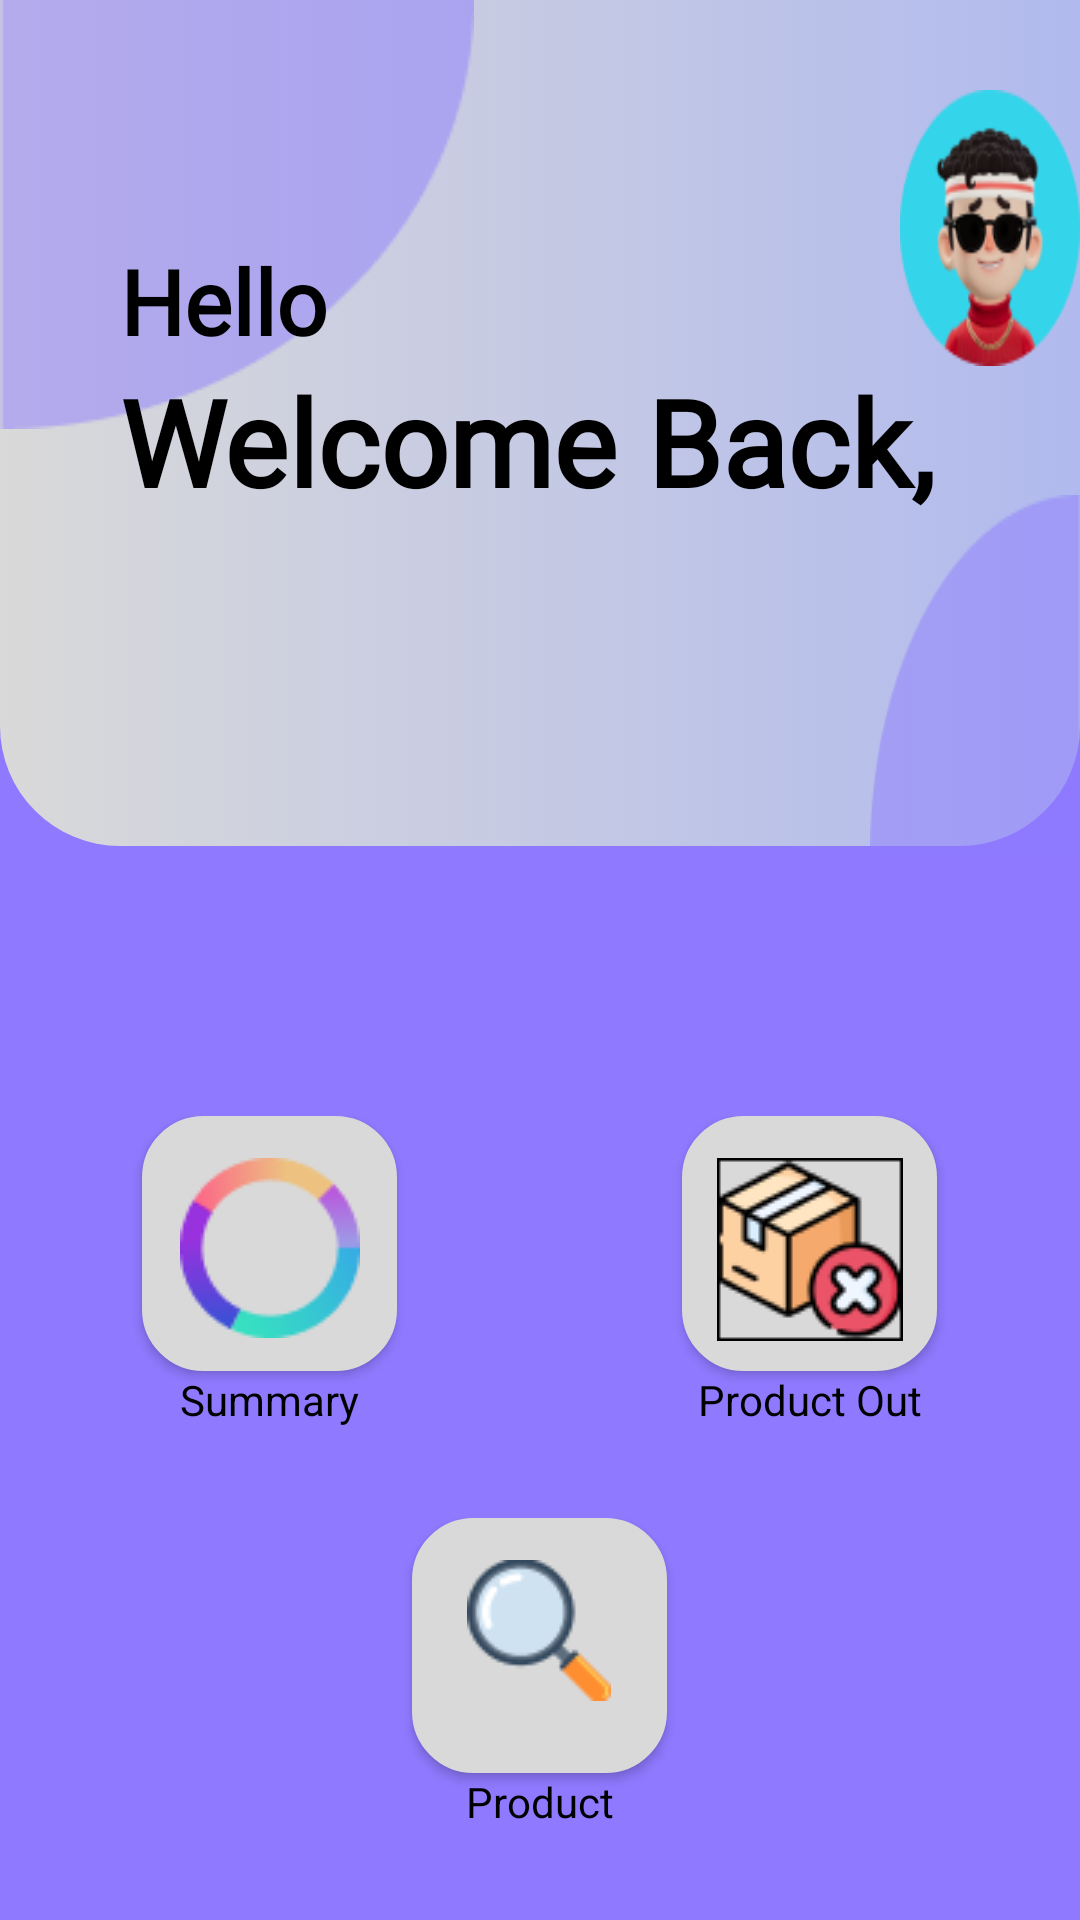

Android layout source for this screen:
<!-- AndroidManifest.xml: application theme Theme.Project_AM -->
<!-- res/layout/activity_dashboard.xml -->
<?xml version="1.0" encoding="utf-8"?>
<RelativeLayout xmlns:android="http://schemas.android.com/apk/res/android"
    xmlns:tools="http://schemas.android.com/tools"
    android:layout_width="match_parent"
    android:layout_height="match_parent"
    tools:context=".Dashboard_SA"
    android:background="@color/purple">

    <ImageView
        android:id="@+id/image"
        android:layout_width="match_parent"
        android:layout_height="282dp"
        android:background="@drawable/top_background"/>

    <ImageView
        android:layout_width="wrap_content"
        android:layout_height="wrap_content"
        android:layout_marginLeft="290dp"
        android:layout_marginTop="165dp"
        android:background="@drawable/btmrigt" />

    <ImageView
        android:layout_width="wrap_content"
        android:layout_height="wrap_content"
        android:background="@drawable/upleft" />

    <ImageButton
        android:id="@+id/btn_profile"
        android:layout_width="87dp"
        android:layout_height="92dp"
        android:layout_marginLeft="300dp"
        android:layout_marginTop="30dp"
        android:background="@drawable/erick"
        android:contentDescription="Tombol Profile"/>
    <TextView
        android:id="@+id/hello"
        android:layout_width="wrap_content"
        android:layout_height="wrap_content"
        android:text="Hello"
        android:textColor="@color/black"
        android:textStyle="bold"
        android:fontFamily="@font/inter"
        android:textSize="30sp"
        android:layout_marginLeft="40dp"
        android:layout_marginTop="80dp"/>
    <TextView
        android:id="@+id/username"
        android:layout_width="wrap_content"
        android:layout_height="wrap_content"
        android:textColor="@color/black"
        android:textStyle="bold"
        android:fontFamily="@font/inter"
        android:textSize="40sp"
        android:text="Welcome Back,"
        android:layout_marginLeft="40dp"
        android:layout_below="@+id/hello"/>
    <Space
        android:layout_width="match_parent"
        android:layout_height="90dp"
        android:layout_below="@+id/image"
        android:id="@+id/space"></Space>


    <LinearLayout
        android:id="@+id/layout1"
        android:layout_below="@id/space"
        android:layout_width="match_parent"
        android:layout_height="wrap_content"
        android:orientation="horizontal"
        android:gravity="center">

        <LinearLayout
            android:layout_width="0dp"
            android:layout_height="wrap_content"
            android:layout_weight="1"
            android:orientation="vertical"
            android:gravity="center">

            <Button
                android:id="@+id/btn_summary"
                android:layout_width="85dp"
                android:layout_height="85dp"
                android:background="@drawable/rect_btn"
                android:drawableTop="@drawable/summary"
                android:padding="14dp"
                android:contentDescription="Tombol Summary"/>

            <TextView
                android:id="@+id/summarytxt"
                android:layout_width="wrap_content"
                android:layout_height="wrap_content"
                android:text="Summary"
                android:textColor="@android:color/black" />
        </LinearLayout>

        <LinearLayout
            android:layout_width="0dp"
            android:layout_height="wrap_content"
            android:layout_weight="1"
            android:orientation="vertical"
            android:gravity="center">

            <Button

                android:id="@+id/btn_editprdct"
                android:layout_width="85dp"
                android:layout_height="85dp"
                android:background="@drawable/rect_btn"
                android:drawableTop="@drawable/prdkout"
                android:padding="14dp"
                android:contentDescription="Tombol Edit Produk"/>

            <TextView
                android:id="@+id/editprdct"
                android:layout_width="wrap_content"
                android:layout_height="wrap_content"
                android:text="Product Out"
                android:textColor="@android:color/black" />
        </LinearLayout>
    </LinearLayout>
    <LinearLayout
        android:layout_below="@id/layout1"
        android:layout_marginTop="30dp"
        android:layout_width="match_parent"
        android:layout_height="wrap_content"
        android:orientation="horizontal"
        android:gravity="center">

        <LinearLayout
            android:layout_width="0dp"
            android:layout_height="wrap_content"
            android:layout_weight="1"
            android:orientation="vertical"
            android:gravity="center">

            <Button

                android:id="@+id/btn_riwayat"
                android:layout_width="85dp"
                android:layout_height="85dp"
                android:background="@drawable/rect_btn"
                android:drawableTop="@drawable/search"
                android:padding="14dp"
                android:contentDescription="Tombol Riwayat Produk"/>

            <TextView
                android:id="@+id/riwayattxt"
                android:layout_width="wrap_content"
                android:layout_height="wrap_content"
                android:text="Product"
                android:textColor="@android:color/black" />
        </LinearLayout>
    </LinearLayout>
</RelativeLayout>
<!-- resources referenced by this layout -->
<resources>
  <color name="black">#FF000000</color>
  <color name="purple">#8F79FF</color>
  <!-- drawable btmrigt: png bitmap (drawable, 1360 bytes) -->
  <!-- drawable erick: png bitmap (drawable, 11409 bytes) -->
  <!-- drawable prdkout: png bitmap (drawable, 4448 bytes) -->
  <!-- drawable rect_btn (drawable) -->
  <?xml version="1.0" encoding="utf-8"?>
  <shape xmlns:android="http://schemas.android.com/apk/res/android">
      <corners android:radius="20dp"/> 
      <stroke android:width="1dp" android:color="#D9D9D9"/>
      <solid android:color="#D9D9D9"/>
  </shape>
  <!-- drawable search: png bitmap (drawable, 2359 bytes) -->
  <!-- drawable summary: png bitmap (drawable, 3467 bytes) -->
  <!-- drawable top_background (drawable) -->
  <?xml version="1.0" encoding="utf-8"?>
  <selector xmlns:android="http://schemas.android.com/apk/res/android">
      <item>
          <shape android:shape="rectangle">
              <corners android:bottomLeftRadius="40dp" android:bottomRightRadius="40dp"/>
              <gradient android:startColor="#D9D9D9" android:endColor="#B1BAEE"/>
          </shape>
      </item>
  </selector>
  <!-- drawable upleft: png bitmap (drawable, 1572 bytes) -->
  <style name="Theme.Project_AM" parent="Base.Theme.Project_AM" />
  <style name="Base.Theme.Project_AM" parent="Theme.Material3.DayNight.NoActionBar">
          
          
      </style>
</resources>
